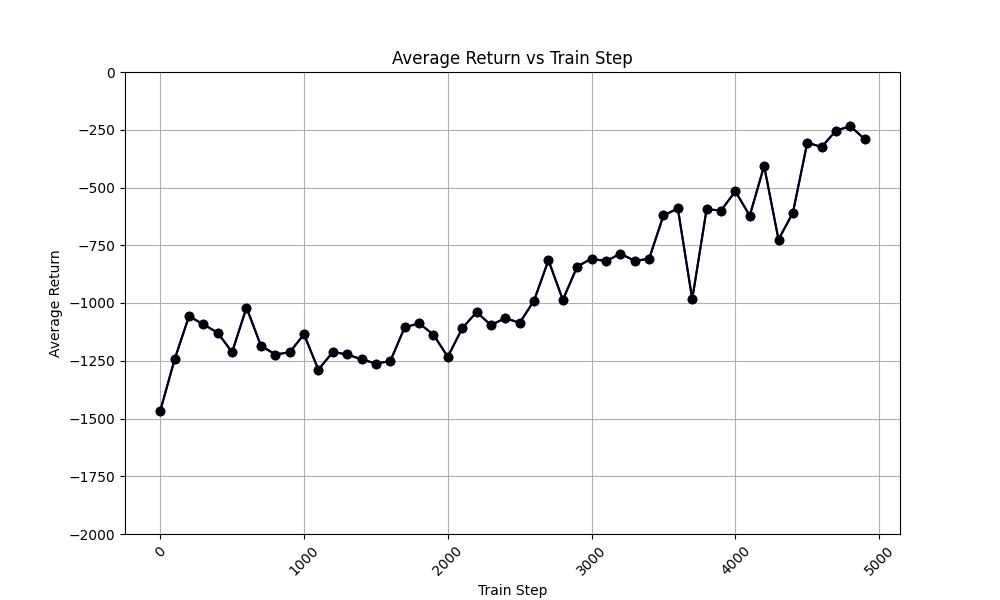

The file beside this chart, header and first rows:
time_step, avg_return_0, avg_of_avg_returns
0, -1467, -1467
100, -1244, -1244
200, -1057, -1057
300, -1092, -1092
400, -1129, -1129
500, -1213, -1213
600, -1020, -1020
700, -1184, -1184
800, -1223, -1223
900, -1213, -1213
1000, -1135, -1135
1100, -1289, -1289
1200, -1212, -1212
1300, -1223, -1223
1400, -1244, -1244
1500, -1262, -1262
1600, -1252, -1252
1700, -1106, -1106
1800, -1088, -1088
1900, -1137, -1137
2000, -1233, -1233
2100, -1110, -1110
2200, -1039, -1039
2300, -1096, -1096
2400, -1065, -1065
2500, -1086, -1086
2600, -989.2, -989.2
2700, -814.7, -814.7
2800, -986.4, -986.4
2900, -842.3, -842.3
3000, -807.8, -807.8
3100, -819.1, -819.1
3200, -786.5, -786.5
3300, -817.2, -817.2
3400, -808.8, -808.8
3500, -620.8, -620.8
3600, -590.9, -590.9
3700, -983.6, -983.6
3800, -593.8, -593.8
3900, -599.9, -599.9
4000, -516.5, -516.5
4100, -622.1, -622.1
4200, -406.2, -406.2
4300, -725.3, -725.3
4400, -609.6, -609.6
4500, -305.9, -305.9
4600, -324.5, -324.5
4700, -253.7, -253.7
4800, -234.5, -234.5
4900, -291.1, -291.1
